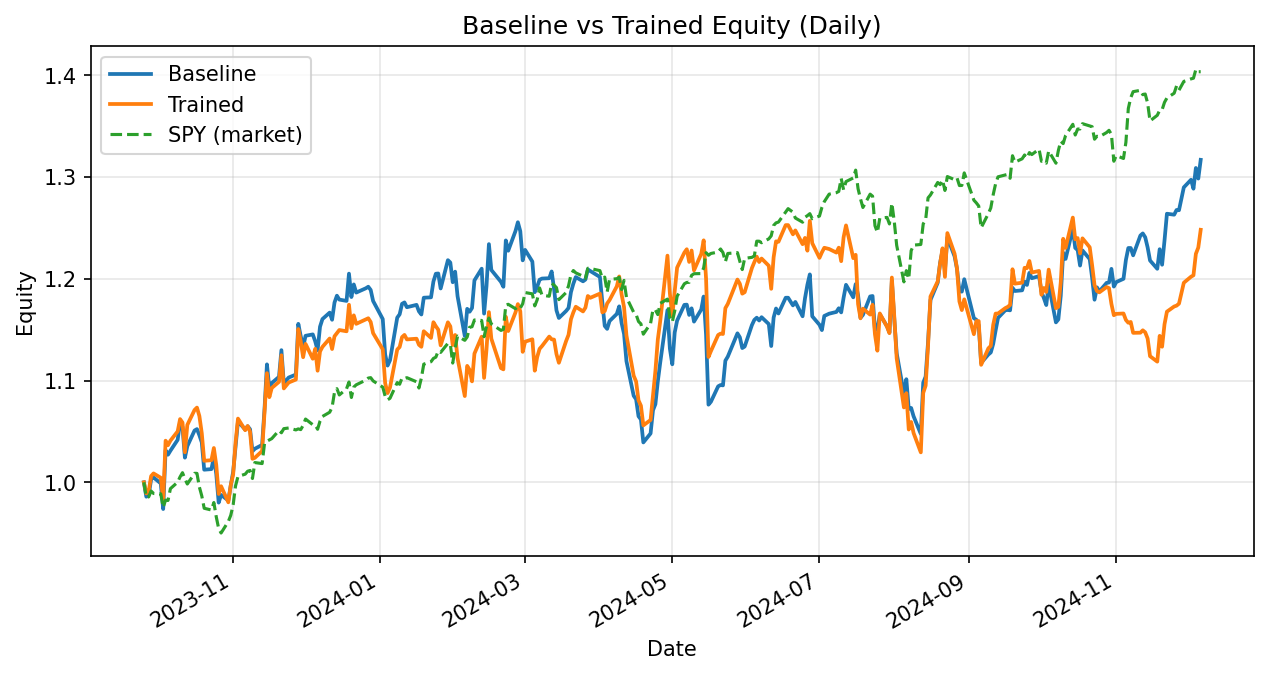

The table this chart was drawn from, first rows:
date, daily_return_x, equity_baseline, daily_return_y, equity_trained
2023-09-25, 0.0, 1.0, 0.0, 1.0
2023-09-26, -0.01417, 0.9858, -0.01088, 0.9891
2023-09-27, 0.001678, 0.9875, 0.00224, 0.9913
2023-09-28, 0.01566, 1.003, 0.01487, 1.006
2023-09-29, 0.001814, 1.005, 0.002646, 1.009
2023-10-02, -0.00582, 0.9989, -0.004256, 1.004
2023-10-03, -0.02521, 0.9737, -0.02174, 0.9826
2023-10-04, 0.05934, 1.032, 0.05934, 1.041
2023-10-05, -0.00425, 1.027, -0.00425, 1.036
2023-10-06, 0.003808, 1.031, 0.004285, 1.041
2023-10-09, 0.01041, 1.042, 0.00876, 1.05
2023-10-10, 0.01689, 1.059, 0.01149, 1.062
2023-10-11, -0.004631, 1.054, -0.003182, 1.059
2023-10-12, -0.02866, 1.024, -0.02761, 1.03
2023-10-13, 0.01096, 1.035, 0.02611, 1.056
2023-10-16, 0.01492, 1.051, 0.01391, 1.071
2023-10-17, 0.0013, 1.052, 0.002206, 1.073
2023-10-18, -0.005731, 1.046, -0.007769, 1.065
2023-10-19, -0.006737, 1.039, -0.01588, 1.048
2023-10-20, -0.0258, 1.012, -0.0258, 1.021
2023-10-23, 0.0005593, 1.013, 0.0005593, 1.022
2023-10-24, 0.01174, 1.025, 0.01174, 1.034
2023-10-25, -0.01621, 1.008, -0.01621, 1.017
2023-10-26, -0.02798, 0.98, -0.02798, 0.9885
2023-10-27, 0.007727, 0.9876, 0.007727, 0.9961
2023-10-30, -0.005532, 0.9821, -0.01589, 0.9803
2023-10-31, 0.01489, 0.9968, 0.01717, 0.9971
2023-11-01, 0.01364, 1.01, 0.01063, 1.008
2023-11-02, 0.02456, 1.035, 0.03087, 1.039
2023-11-03, 0.024, 1.06, 0.02287, 1.063
2023-11-06, -0.007825, 1.052, -0.01075, 1.051
2023-11-07, 0.003272, 1.055, 0.003894, 1.055
2023-11-08, -0.002799, 1.052, -0.005173, 1.05
2023-11-09, -0.02056, 1.031, -0.02548, 1.023
2023-11-10, 0.00237, 1.033, 0.0009881, 1.024
2023-11-13, 0.003624, 1.037, 0.006483, 1.031
2023-11-14, 0.03407, 1.072, 0.03754, 1.069
2023-11-15, 0.0409, 1.116, 0.03539, 1.107
2023-11-16, -0.02114, 1.092, -0.0213, 1.084
2023-11-17, 0.004801, 1.098, 0.008323, 1.093
2023-11-20, 0.005548, 1.104, 0.005548, 1.099
2023-11-21, 0.02377, 1.13, 0.02377, 1.125
2023-11-22, -0.02898, 1.097, -0.02898, 1.092
2023-11-24, 0.005294, 1.103, 0.005294, 1.098
2023-11-27, 0.002676, 1.106, 0.002676, 1.101
2023-11-28, 0.04507, 1.156, 0.04507, 1.151
2023-11-29, -0.01046, 1.144, -0.01046, 1.139
2023-11-30, -0.009502, 1.133, -0.01374, 1.123
2023-12-01, 0.009892, 1.144, 0.01167, 1.136
2023-12-04, 0.0012, 1.145, -0.01285, 1.121
2023-12-05, -0.005877, 1.139, 0.008712, 1.131
2023-12-06, -0.007806, 1.13, -0.01903, 1.11
2023-12-07, 0.02052, 1.153, 0.01703, 1.129
2023-12-08, 0.006499, 1.16, 0.004005, 1.133
2023-12-11, 0.005471, 1.167, 0.007247, 1.141
2023-12-12, -0.006024, 1.16, -0.009045, 1.131
2023-12-13, 0.0146, 1.177, 0.01108, 1.144
2023-12-14, 0.005717, 1.183, 0.002639, 1.147
2023-12-15, -0.003227, 1.18, 0.002744, 1.15
2023-12-18, -0.001087, 1.178, -0.001087, 1.148
... 244 more rows
